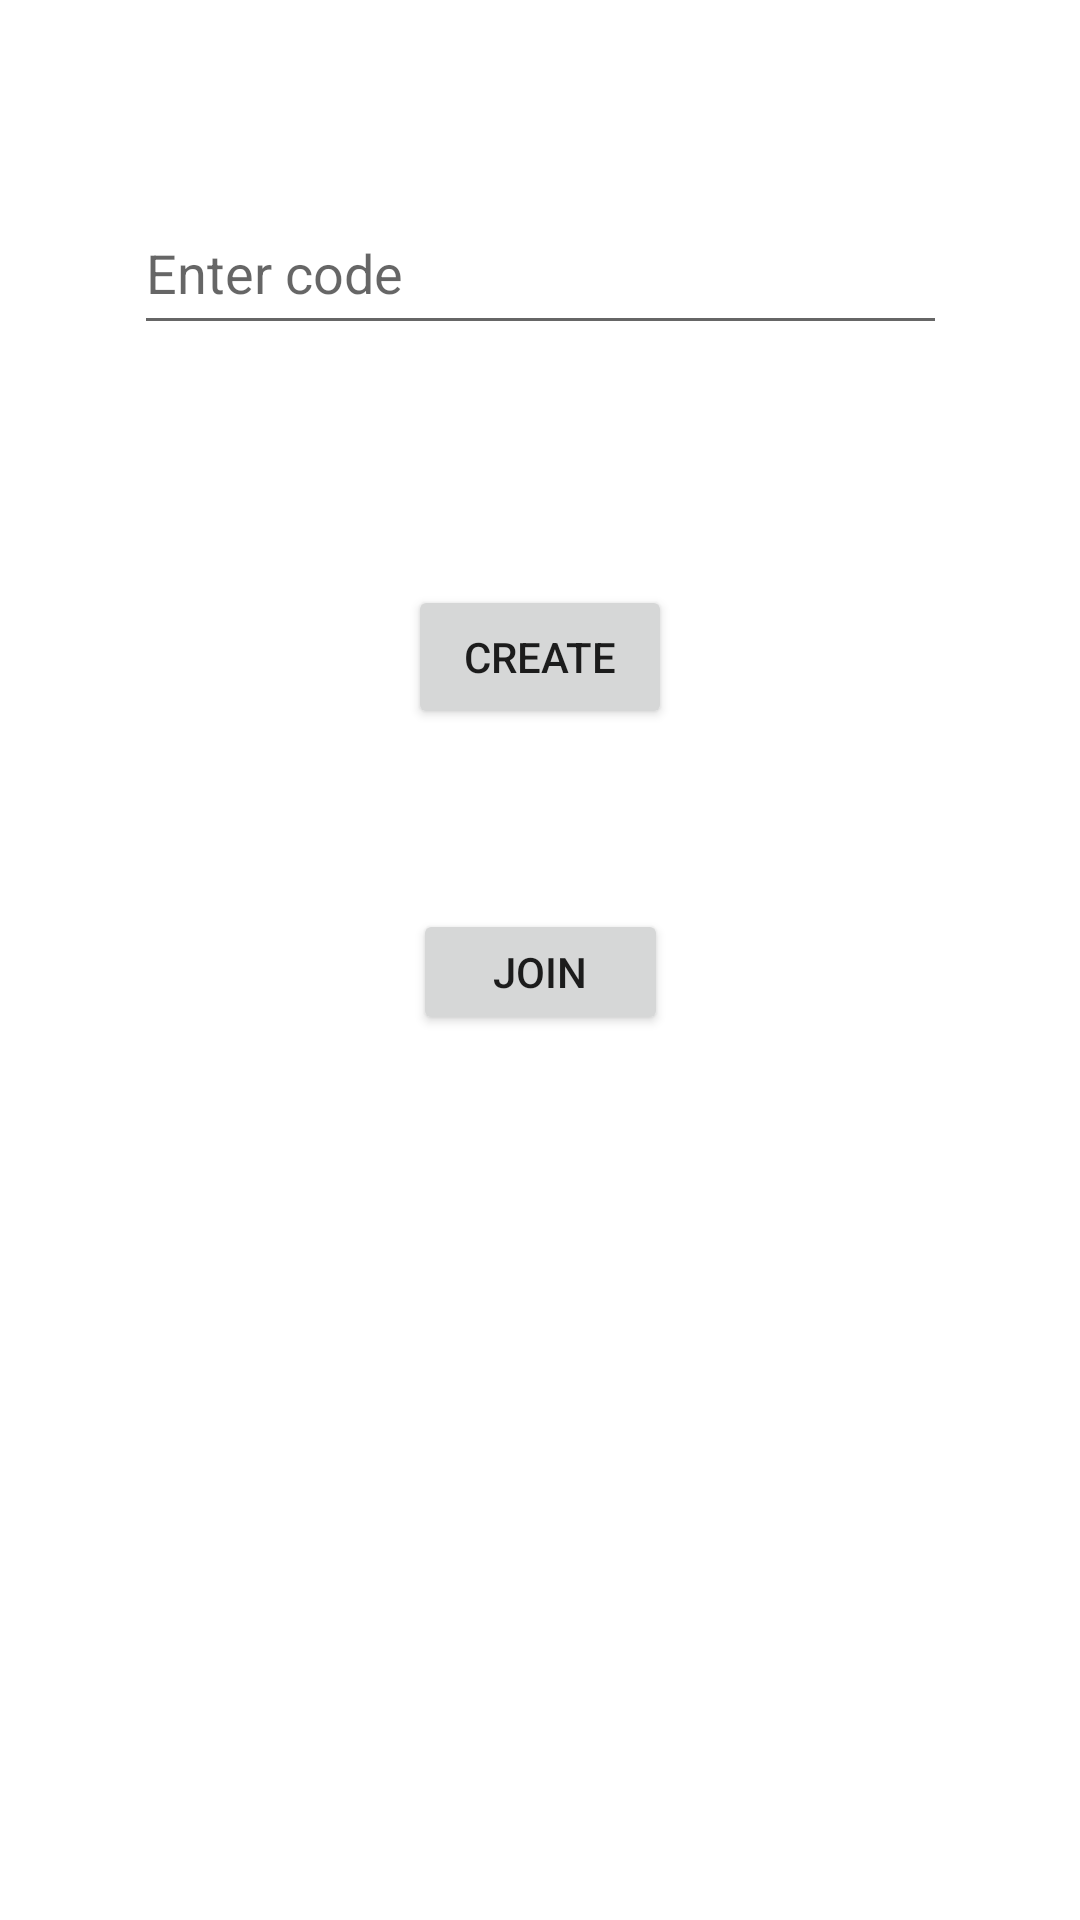

The Android layout XML behind this screen, and the referenced resources:
<!-- AndroidManifest.xml: application theme Theme.Tic3 -->
<!-- res/layout/activity_online.xml -->
<?xml version="1.0" encoding="utf-8"?>
<androidx.constraintlayout.widget.ConstraintLayout xmlns:android="http://schemas.android.com/apk/res/android"
    xmlns:app="http://schemas.android.com/apk/res-auto"
    xmlns:tools="http://schemas.android.com/tools"
    android:layout_width="match_parent"
    android:layout_height="match_parent"
    tools:context=".online">

    <EditText
        android:id="@+id/textView2"
        android:layout_width="271dp"
        android:layout_height="51dp"
        android:layout_marginTop="64dp"
        android:gravity="center_vertical"
        android:hint="@string/enter_code"
        app:layout_constraintEnd_toEndOf="parent"
        app:layout_constraintStart_toStartOf="parent"
        app:layout_constraintTop_toTopOf="parent" />

    <Button
        android:id="@+id/button4"
        android:layout_width="wrap_content"
        android:layout_height="wrap_content"
        android:layout_marginTop="80dp"
        android:text="Create"
        android:onClick="create_code"
        app:layout_constraintEnd_toEndOf="parent"
        app:layout_constraintStart_toStartOf="parent"
        app:layout_constraintTop_toBottomOf="@+id/textView2" />

    <Button
        android:id="@+id/button5"
        android:layout_width="85dp"
        android:layout_height="42dp"
        android:layout_marginTop="60dp"
        android:text="join"
        android:onClick="join_room"
        app:layout_constraintEnd_toEndOf="parent"
        app:layout_constraintStart_toStartOf="parent"
        app:layout_constraintTop_toBottomOf="@+id/button4" />






</androidx.constraintlayout.widget.ConstraintLayout>
<!-- resources referenced by this layout -->
<resources>
  <string name="enter_code">Enter code</string>
  <style name="Theme.Tic3" parent="Theme.MaterialComponents.DayNight.DarkActionBar">
          
          <item name="colorPrimary">@color/purple_500</item>
          <item name="colorPrimaryVariant">@color/purple_700</item>
          <item name="colorOnPrimary">@color/white</item>
          
          <item name="colorSecondary">@color/teal_200</item>
          <item name="colorSecondaryVariant">@color/teal_700</item>
          <item name="colorOnSecondary">@color/black</item>
          
          <item name="android:statusBarColor" tools:targetApi="l">?attr/colorPrimaryVariant</item>
          
      </style>
  <!-- not gathered from this repository: default colours our renderer supplied (Android Studio template values) -->
  <color name="purple_500">#FF6200EE</color>
  <color name="purple_700">#FF3700B3</color>
  <color name="teal_200">#FF03DAC5</color>
  <color name="teal_700">#FF018786</color>
  <color name="black">#FF000000</color>
  <color name="white">#FFFFFFFF</color>
</resources>
